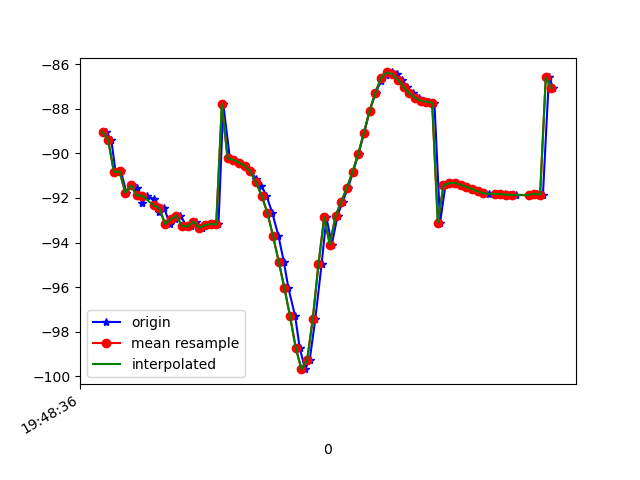

Values plotted in this chart, from the file beside it:
1617738516853, 434153499346818, -89.03848, 25.186537, -16.681028
1617738516871, 434153518577588, -89.42, 25.32, -15.85
1617738516886, 434153537808358, -90.84, 25.14, -16.36
1617738516905, 434153557039128, -90.81, 25.3, -16.57
1617738516924, 434153576269898, -91.77, 26.1, -16.16
1617738516942, 434153595500668, -91.44, 26.03, -16.62
1617738516961, 434153614731438, -91.55, 26.02, -15.97
1617738516979, 434153633962208, -92.23, 27.02, -16.4
1617738516998, 434153653192978, -91.9, 26.86, -16.62
1617738517021, 434153672423748, -92.06, 26.82, -15.98
1617738517037, 434153691654518, -92.62, 27.65, -16.43
1617738517057, 434153710885288, -92.46, 27.4, -16.38
1617738517077, 434153730116058, -93.17, 27.69, -15.59
1617738517096, 434153749346828, -92.96, 27.76, -16.45
1617738517114, 434153768577598, -92.79, 27.53, -16.6
1617738517136, 434153787808368, -93.27, 27.74, -16.03
1617738517152, 434153807039138, -93.28, 28.01, -16.79
1617738517170, 434153826269908, -93.06, 27.79, -17.31
1617738517189, 434153845500678, -93.34, 27.86, -17.01
1617738517208, 434153864731448, -93.23, 27.88, -17.49
1617738517230, 434153883962218, -93.17, 27.88, -17.81
1617738517248, 434153903192988, -93.19, 27.98, -18.03
1617738517265, 434153922423758, -87.8, 26.07, -18.83
1617738517288, 434153941654528, -90.22, 28.38, -18.36
1617738517305, 434153960885298, -90.29, 28.61, -18.37
1617738517321, 434153980116068, -90.42, 28.88, -18.13
1617738517342, 434153999346838, -90.56, 29.35, -17.64
1617738517362, 434154018577608, -90.81, 30.07, -16.77
1617738517380, 434154037808378, -91.15, 30.98, -15.25
1617738517399, 434154057039148, -91.45, 32.09, -12.92
1617738517417, 434154076269918, -91.91, 33.58, -9.748
1617738517437, 434154095500688, -92.66, 35.4, -5.831
1617738517459, 434154114731458, -93.7, 37.22, -1.163
1617738517478, 434154133962228, -94.85, 38.48, 4.17
1617738517494, 434154153192998, -96.03, 39.1, 10.06
1617738517518, 434154172423768, -97.31, 39.58, 16.31
1617738517534, 434154191654538, -98.73, 40.12, 22.5
1617738517553, 434154210885308, -99.68, 39.86, 27.9
1617738517569, 434154230116078, -99.27, 38.38, 31.82
1617738517589, 434154249346848, -97.41, 36.03, 34.2
1617738517611, 434154268577618, -94.97, 33.77, 35.28
1617738517628, 434154287808388, -92.87, 32.16, 35.34
1617738517647, 434154307039158, -94.09, 33.71, 30.98
1617738517667, 434154326269928, -92.8, 30.97, 33.56
1617738517685, 434154345500698, -92.16, 30.79, 31.9
1617738517704, 434154364731468, -91.55, 30.52, 29.8
1617738517722, 434154383962238, -90.83, 30.02, 27.32
1617738517741, 434154403193008, -90.02, 29.27, 24.59
1617738517761, 434154422423778, -89.07, 28.12, 21.49
1617738517780, 434154441654548, -88.09, 26.62, 18.04
1617738517801, 434154460885318, -87.29, 24.99, 14.41
1617738517820, 434154480116088, -86.76, 23.46, 10.73
1617738517837, 434154499346858, -86.47, 22.21, 6.991
1617738517859, 434154518577628, -86.37, 21.28, 3.201
1617738517876, 434154537808398, -86.45, 20.76, -0.4942
1617738517895, 434154557039168, -86.71, 20.63, -3.975
1617738517912, 434154576269938, -87.04, 20.68, -7.206
1617738517931, 434154595500708, -87.31, 20.74, -10.11
1617738517954, 434154614861072, -87.52, 20.97, -12.7
1617738517970, 434154634091842, -87.65, 21.45, -14.95
1617738517988, 434154653322612, -87.69, 21.87, -16.81
... 23 more rows
